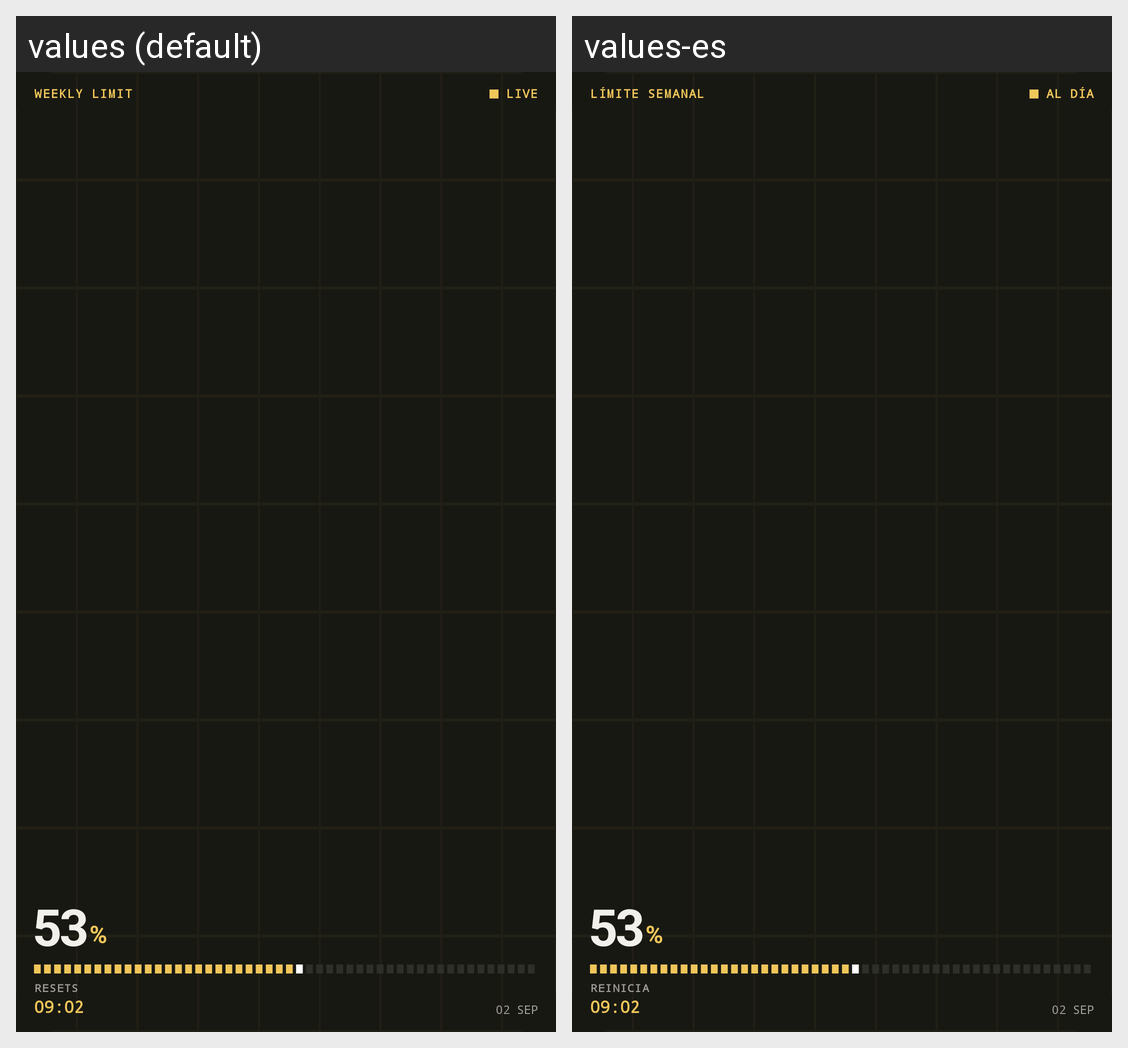

Locale-by-locale string values for the Android screen shown in this grid:
Android screen res/layout/statusline_widget_small.xml rendered under 2 locales, left to right: values (default), values-es. Device: Nexus 5 (rendered at 1080×1920; each locale shown at half size, 540×960, under a caption strip naming it); theme Theme.Statusline.
Strings drawn on this screen, with the default value and each locale's value (text and hints the layout hard-codes, and strings that could not be matched under every locale, appear in the picture but are not listed):

widget_weekly_limit_label
  values: WEEKLY LIMIT
  values-es: LÍMITE SEMANAL

widget_live_label
  values: LIVE
  values-es: AL DÍA

widget_quota_number_placeholder
  values: 53
  values-es: 53

widget_percent_symbol
  values: %
  values-es: %

widget_resets_label
  values: RESETS
  values-es: REINICIA

widget_reset_time_placeholder
  values: 09:02
  values-es: 09:02

widget_reset_date_placeholder
  values: 02 SEP
  values-es: 02 SEP
